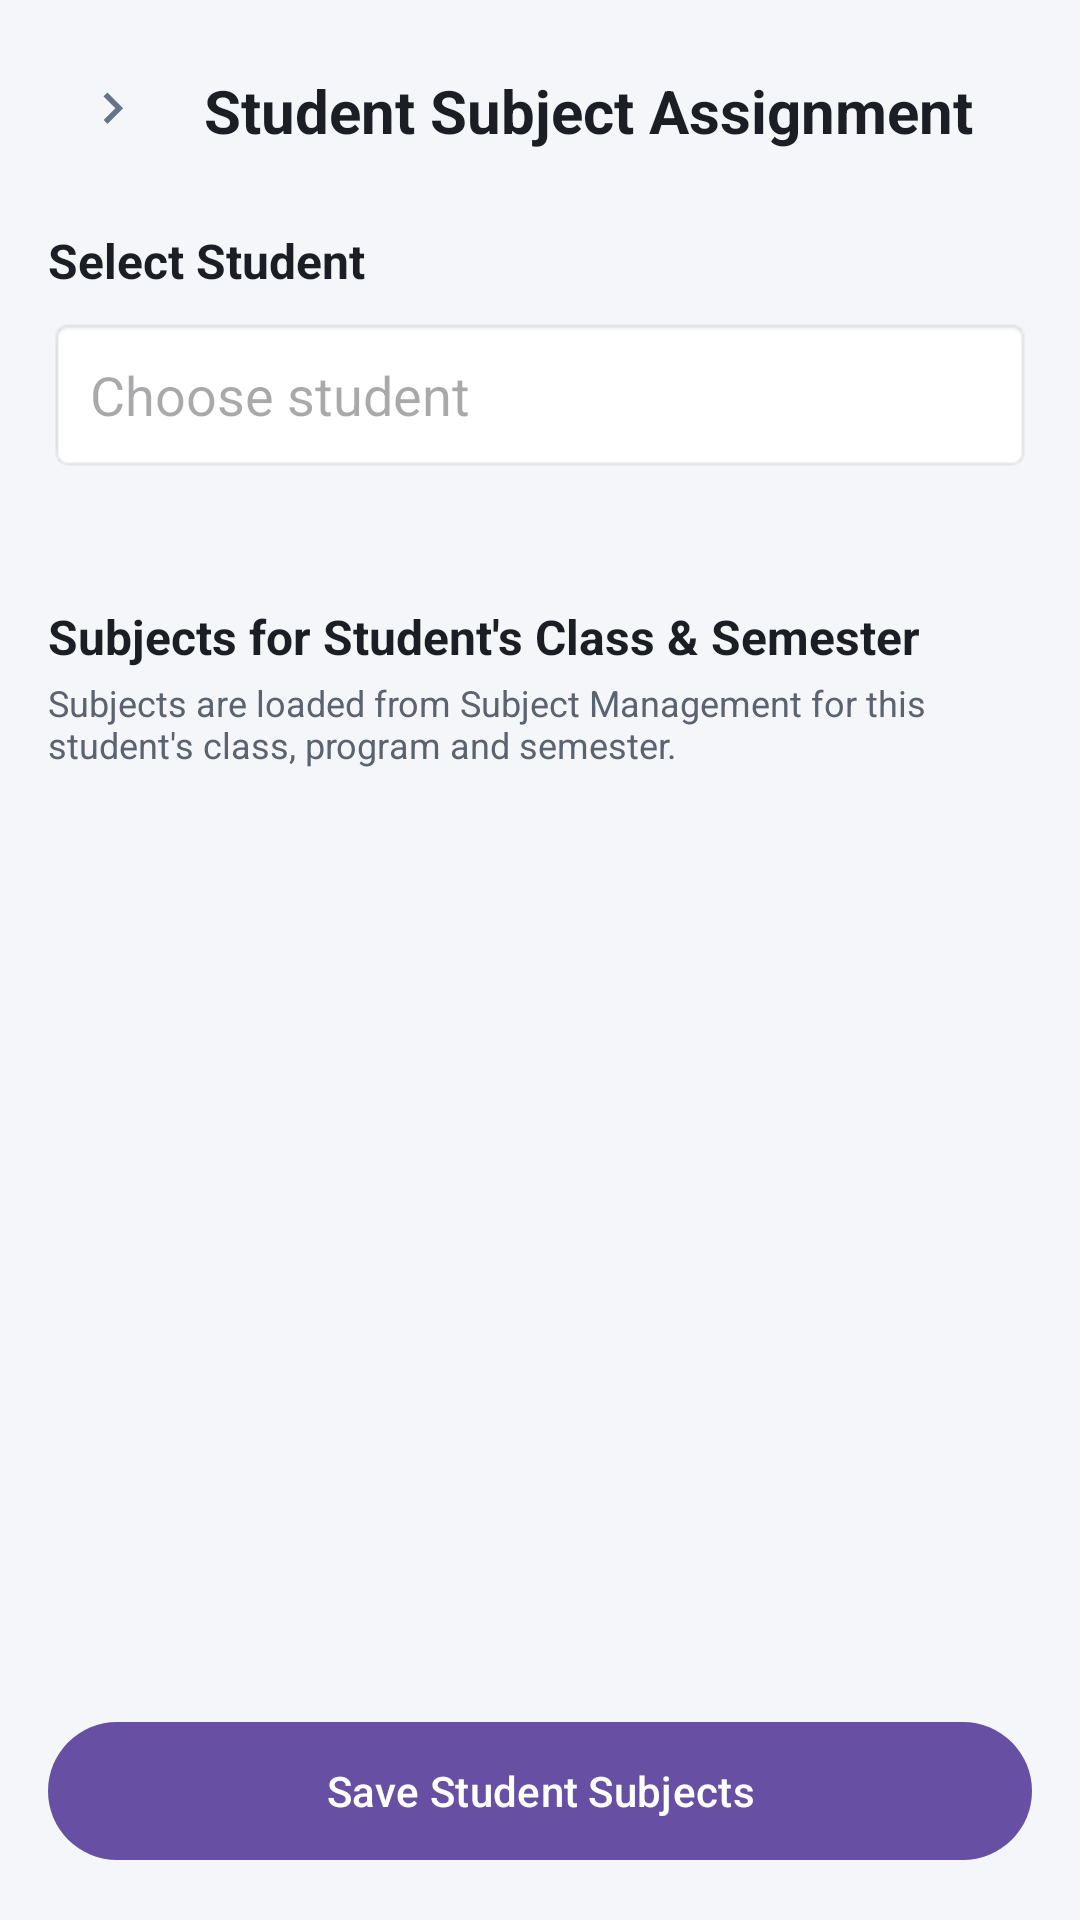

This screen was rendered from an Android layout file. Write that file and the resources it references.
<!-- AndroidManifest.xml: application theme Theme.QRCodeAttendance -->
<!-- res/layout/activity_student_subject_assignment.xml -->
<?xml version="1.0" encoding="utf-8"?>
<LinearLayout
    xmlns:android="http://schemas.android.com/apk/res/android"
    android:layout_width="match_parent"
    android:layout_height="match_parent"
    android:orientation="vertical"
    android:padding="16dp"
    android:background="@color/backgroundColor">

    <LinearLayout
        android:layout_width="match_parent"
        android:layout_height="wrap_content"
        android:gravity="center_vertical">

        <ImageView
            android:id="@+id/btnBack"
            android:layout_width="42dp"
            android:layout_height="42dp"
            android:padding="10dp"
            android:src="@drawable/ic_arrow" />

        <TextView
            android:layout_width="0dp"
            android:layout_height="wrap_content"
            android:layout_weight="1"
            android:layout_marginStart="10dp"
            android:text="Student Subject Assignment"
            android:textColor="@color/textPrimary"
            android:textSize="20sp"
            android:textStyle="bold" />

        <ProgressBar
            android:id="@+id/progress"
            android:layout_width="26dp"
            android:layout_height="26dp"
            android:visibility="gone" />

    </LinearLayout>

    <TextView
        android:layout_width="match_parent"
        android:layout_height="wrap_content"
        android:layout_marginTop="18dp"
        android:text="Select Student"
        android:textColor="@color/textPrimary"
        android:textSize="16sp"
        android:textStyle="bold" />

    <AutoCompleteTextView
        android:id="@+id/etStudent"
        android:layout_width="match_parent"
        android:layout_height="52dp"
        android:layout_marginTop="8dp"
        android:hint="Choose student"
        android:inputType="none"
        android:paddingHorizontal="14dp"
        android:background="@android:drawable/editbox_background" />

    <TextView
        android:id="@+id/tvStudentInfo"
        android:layout_width="match_parent"
        android:layout_height="wrap_content"
        android:layout_marginTop="8dp"
        android:textColor="@color/textSecondary"
        android:textSize="13sp" />

    <TextView
        android:layout_width="match_parent"
        android:layout_height="wrap_content"
        android:layout_marginTop="18dp"
        android:text="Subjects for Student's Class &amp; Semester"        android:textColor="@color/textPrimary"
        android:textSize="16sp"
        android:textStyle="bold" />

    <TextView
        android:layout_width="match_parent"
        android:layout_height="wrap_content"
        android:layout_marginTop="3dp"
        android:text="Subjects are loaded from Subject Management for this student's class, program and semester."        android:textColor="@color/textSecondary"
        android:textSize="12sp" />

    <ScrollView
        android:layout_width="match_parent"
        android:layout_height="0dp"
        android:layout_weight="1"
        android:layout_marginTop="6dp">

        <LinearLayout
            android:id="@+id/subjectContainer"
            android:layout_width="match_parent"
            android:layout_height="wrap_content"
            android:orientation="vertical" />

    </ScrollView>

    <com.google.android.material.button.MaterialButton
        android:id="@+id/btnSave"
        android:layout_width="match_parent"
        android:layout_height="54dp"
        android:text="Save Student Subjects"
        android:textAllCaps="false" />

</LinearLayout>
<!-- resources referenced by this layout -->
<resources>
  <color name="backgroundColor">#F4F6F9</color>
  <color name="textPrimary">#1B1E24</color>
  <color name="textSecondary">#5B6270</color>
  <!-- drawable ic_arrow (drawable) -->
  <?xml version="1.0" encoding="utf-8"?>
  <vector xmlns:android="http://schemas.android.com/apk/res/android"
      android:width="24dp"
      android:height="24dp"
      android:viewportWidth="24"
      android:viewportHeight="24">
  
      <path
          android:fillColor="#64748B"
          android:pathData="M9.29,6.71 13.58,11 9.29,15.29 10.71,16.71 16.41,11 10.71,5.29z"/>
  </vector>
  <style name="Theme.QRCodeAttendance" parent="Base.Theme.QRCodeAttendance" />
  <style name="Base.Theme.QRCodeAttendance" parent="Theme.Material3.DayNight.NoActionBar">
          
          
      </style>
</resources>
